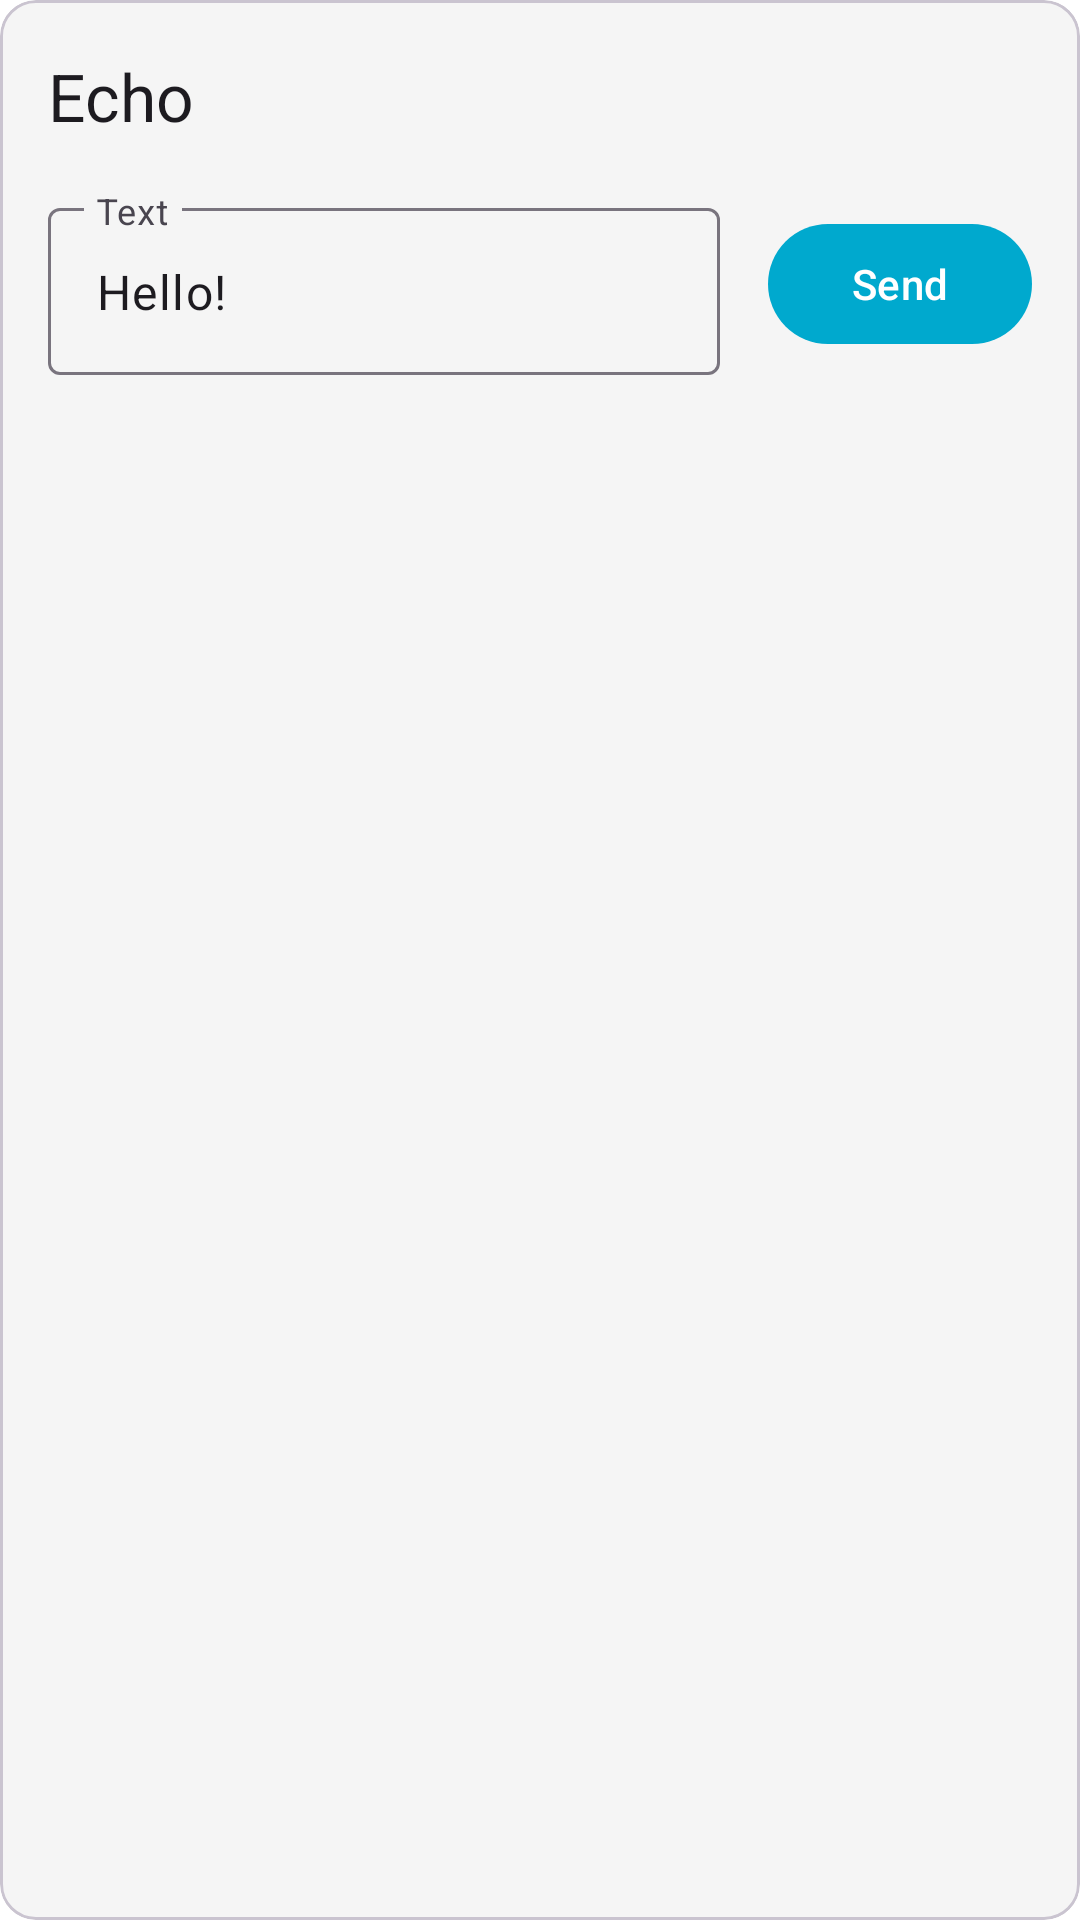

Write the Android layout XML for this screen, with the resource values it uses.
<!-- AndroidManifest.xml: application theme AppTheme -->
<!-- res/layout/fragment_card_echo.xml -->
<?xml version="1.0" encoding="utf-8"?>
<com.google.android.material.card.MaterialCardView
    xmlns:android="http://schemas.android.com/apk/res/android"
    xmlns:app="http://schemas.android.com/apk/res-auto"
    xmlns:tools="http://schemas.android.com/tools"
    android:layout_width="match_parent"
    android:layout_height="wrap_content"
    android:layout_marginBottom="16dp">

    <androidx.constraintlayout.widget.ConstraintLayout
        android:layout_width="match_parent"
        android:layout_height="wrap_content"
        android:animateLayoutChanges="true"
        android:paddingBottom="16dp">

        <com.google.android.material.appbar.MaterialToolbar
            android:id="@+id/toolbar"
            android:layout_width="match_parent"
            android:layout_height="wrap_content"
            app:layout_constraintEnd_toEndOf="parent"
            app:layout_constraintStart_toStartOf="parent"
            app:layout_constraintTop_toTopOf="parent"
            app:title="@string/echo_title"/>

        <com.google.android.material.textfield.TextInputLayout
            android:id="@+id/echo_layout"
            style="?textInputOutlinedStyle"
            android:layout_width="0dp"
            android:layout_height="wrap_content"
            android:layout_marginEnd="16dp"
            android:layout_marginStart="16dp"
            android:layout_weight="1"
            android:hint="@string/echo_hint"
            app:layout_constraintEnd_toStartOf="@+id/action_send"
            app:layout_constraintStart_toStartOf="parent"
            app:layout_constraintTop_toBottomOf="@+id/toolbar">

            <com.google.android.material.textfield.TextInputEditText
                android:id="@+id/echo_value"
                android:layout_width="match_parent"
                android:layout_height="wrap_content"
                android:inputType="text"
                android:text="@string/echo_hello"/>
        </com.google.android.material.textfield.TextInputLayout>

        <com.google.android.material.button.MaterialButton
            android:id="@+id/action_send"
            style="@style/Widget.Material3.Button.UnelevatedButton"
            android:layout_width="wrap_content"
            android:layout_height="wrap_content"
            android:layout_marginEnd="16dp"
            android:text="@string/echo_action"
            app:layout_constraintEnd_toEndOf="parent"
            app:layout_constraintTop_toTopOf="@+id/echo_layout"
            app:layout_constraintBottom_toBottomOf="@+id/echo_layout"/>

        <LinearLayout
            android:id="@+id/echo_content"
            android:layout_width="0dp"
            android:layout_height="wrap_content"
            android:layout_marginTop="16dp"
            android:orientation="vertical"
            android:visibility="gone"
            app:layout_constraintEnd_toEndOf="parent"
            app:layout_constraintStart_toStartOf="parent"
            app:layout_constraintTop_toBottomOf="@+id/echo_layout"
            tools:visibility="visible">

            <View
                android:id="@+id/divider"
                android:layout_width="match_parent"
                android:layout_height="1dp"
                android:background="@color/colorDivider"/>

            <com.google.android.material.textview.MaterialTextView
                android:id="@+id/echo_request"
                android:layout_width="wrap_content"
                android:layout_height="wrap_content"
                android:layout_gravity="end"
                android:layout_marginEnd="16dp"
                android:layout_marginStart="16dp"
                android:layout_marginTop="16dp"
                android:background="@drawable/echo_request"
                android:freezesText="true"
                android:textColor="@color/white"
                android:visibility="gone"
                tools:text="Some text is very, very, very long. Some text is very, very, very long."
                tools:visibility="visible"/>

            <com.google.android.material.textview.MaterialTextView
                android:id="@+id/echo_response"
                android:layout_width="wrap_content"
                android:layout_height="wrap_content"
                android:layout_marginEnd="16dp"
                android:layout_marginStart="16dp"
                android:layout_marginTop="8dp"
                android:background="@drawable/echo_response"
                android:freezesText="true"
                android:textColor="@color/white"
                android:visibility="gone"
                tools:text="Some text"
                tools:visibility="visible"/>
        </LinearLayout>

    </androidx.constraintlayout.widget.ConstraintLayout>
</com.google.android.material.card.MaterialCardView>
<!-- resources referenced by this layout -->
<resources>
  <color name="colorDivider">#DDD</color>
  <color name="white">#FFFFFFFF</color>
  <!-- drawable echo_request (drawable) -->
  <?xml version="1.0" encoding="utf-8"?>
  <shape xmlns:android="http://schemas.android.com/apk/res/android">
      <corners
          android:bottomRightRadius="0dp"
          android:radius="16dp"/>
      <solid android:color="@color/echo_request"/>
      <padding
          android:bottom="8dp"
          android:left="16dp"
          android:right="16dp"
          android:top="8dp"/>
  </shape>
  <!-- drawable echo_response (drawable) -->
  <?xml version="1.0" encoding="utf-8"?>
  <shape xmlns:android="http://schemas.android.com/apk/res/android">
      <corners
          android:bottomLeftRadius="0dp"
          android:radius="16dp"/>
      <solid android:color="@color/echo_response"/>
      <padding
          android:bottom="8dp"
          android:left="16dp"
          android:right="16dp"
          android:top="8dp"/>
  </shape>
  <string name="echo_action">Send</string>
  <string name="echo_hello">Hello!</string>
  <string name="echo_hint">Text</string>
  <string name="echo_title">Echo</string>
  <style name="AppTheme" parent="AppTheme.Base" />
  <color name="echo_request">@color/colorPrimary</color>
  <color name="echo_response">@color/zephyr</color>
  <style name="AppTheme.Base" parent="Theme.Material3.DayNight.NoActionBar">
          <item name="android:windowBackground">@color/colorBackground</item>
          
          <item name="colorPrimary">@color/colorPrimary</item>
          <item name="colorOnPrimary">@color/colorOnPrimary</item>
          
          <item name="colorSecondary">@color/colorSecondary</item>
          <item name="colorSecondaryContainer">@color/colorSecondary</item>
          <item name="colorOnSecondaryContainer">@color/white</item>
          
          <item name="colorSurface">@color/colorSurface</item>
          <item name="colorSurfaceContainer">@color/colorSurfaceContainer</item>
          
          <item name="colorError">@color/colorError</item>
      </style>
  <color name="colorPrimary">@color/nordicBlue</color>
  <color name="zephyr">#FF3B3E4E</color>
  <color name="colorBackground">@color/white</color>
  <color name="colorOnPrimary">@color/white</color>
  <color name="colorSecondary">@color/nordicLake</color>
  <color name="colorSurface">@color/lightGray</color>
  <color name="colorSurfaceContainer">#FFE4EFF2</color>
  <color name="colorError">@color/nordicRed</color>
  <color name="nordicBlue">#FF00A9CE</color>
  <color name="nordicLake">#FF0077C8</color>
  <color name="lightGray">#FFF5F5F5</color>
  <color name="nordicRed">#FFEE2F4E</color>
</resources>
